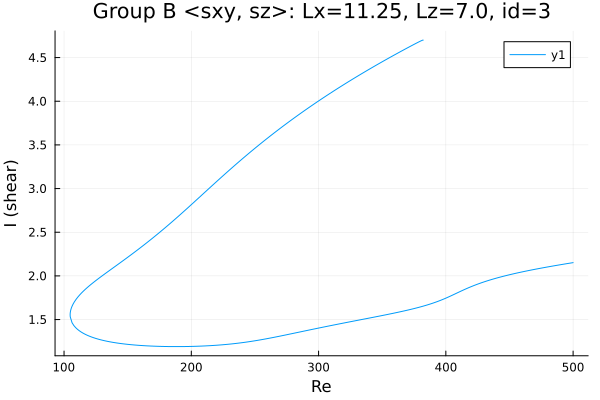

The file beside this chart, header and first rows:
Re, shear
382.2, 4.7
382.2, 4.7
382.2, 4.7
382.2, 4.7
382.2, 4.7
382.2, 4.7
382.2, 4.7
382.1, 4.701
382.1, 4.701
381.9, 4.7
380.5, 4.692
379.1, 4.682
377.7, 4.671
376.2, 4.661
374.8, 4.65
373.4, 4.639
372, 4.628
370.6, 4.617
369.2, 4.606
367.8, 4.595
366.3, 4.584
364.9, 4.573
363.5, 4.562
362.1, 4.55
360.7, 4.539
359.3, 4.528
357.9, 4.516
356.5, 4.505
355, 4.493
353.6, 4.482
352.2, 4.47
350.8, 4.459
349.4, 4.447
348, 4.435
346.6, 4.423
345.1, 4.412
343.7, 4.4
342.3, 4.388
340.9, 4.376
339.5, 4.364
338.1, 4.352
336.7, 4.339
335.2, 4.327
333.8, 4.315
332.4, 4.303
331, 4.29
329.6, 4.278
328.2, 4.265
327.3, 4.257
325.9, 4.245
324.4, 4.232
323, 4.219
321.6, 4.207
320.2, 4.194
318.8, 4.181
317.4, 4.168
316, 4.155
314.5, 4.142
313.1, 4.129
311.7, 4.115
... 484 more rows
